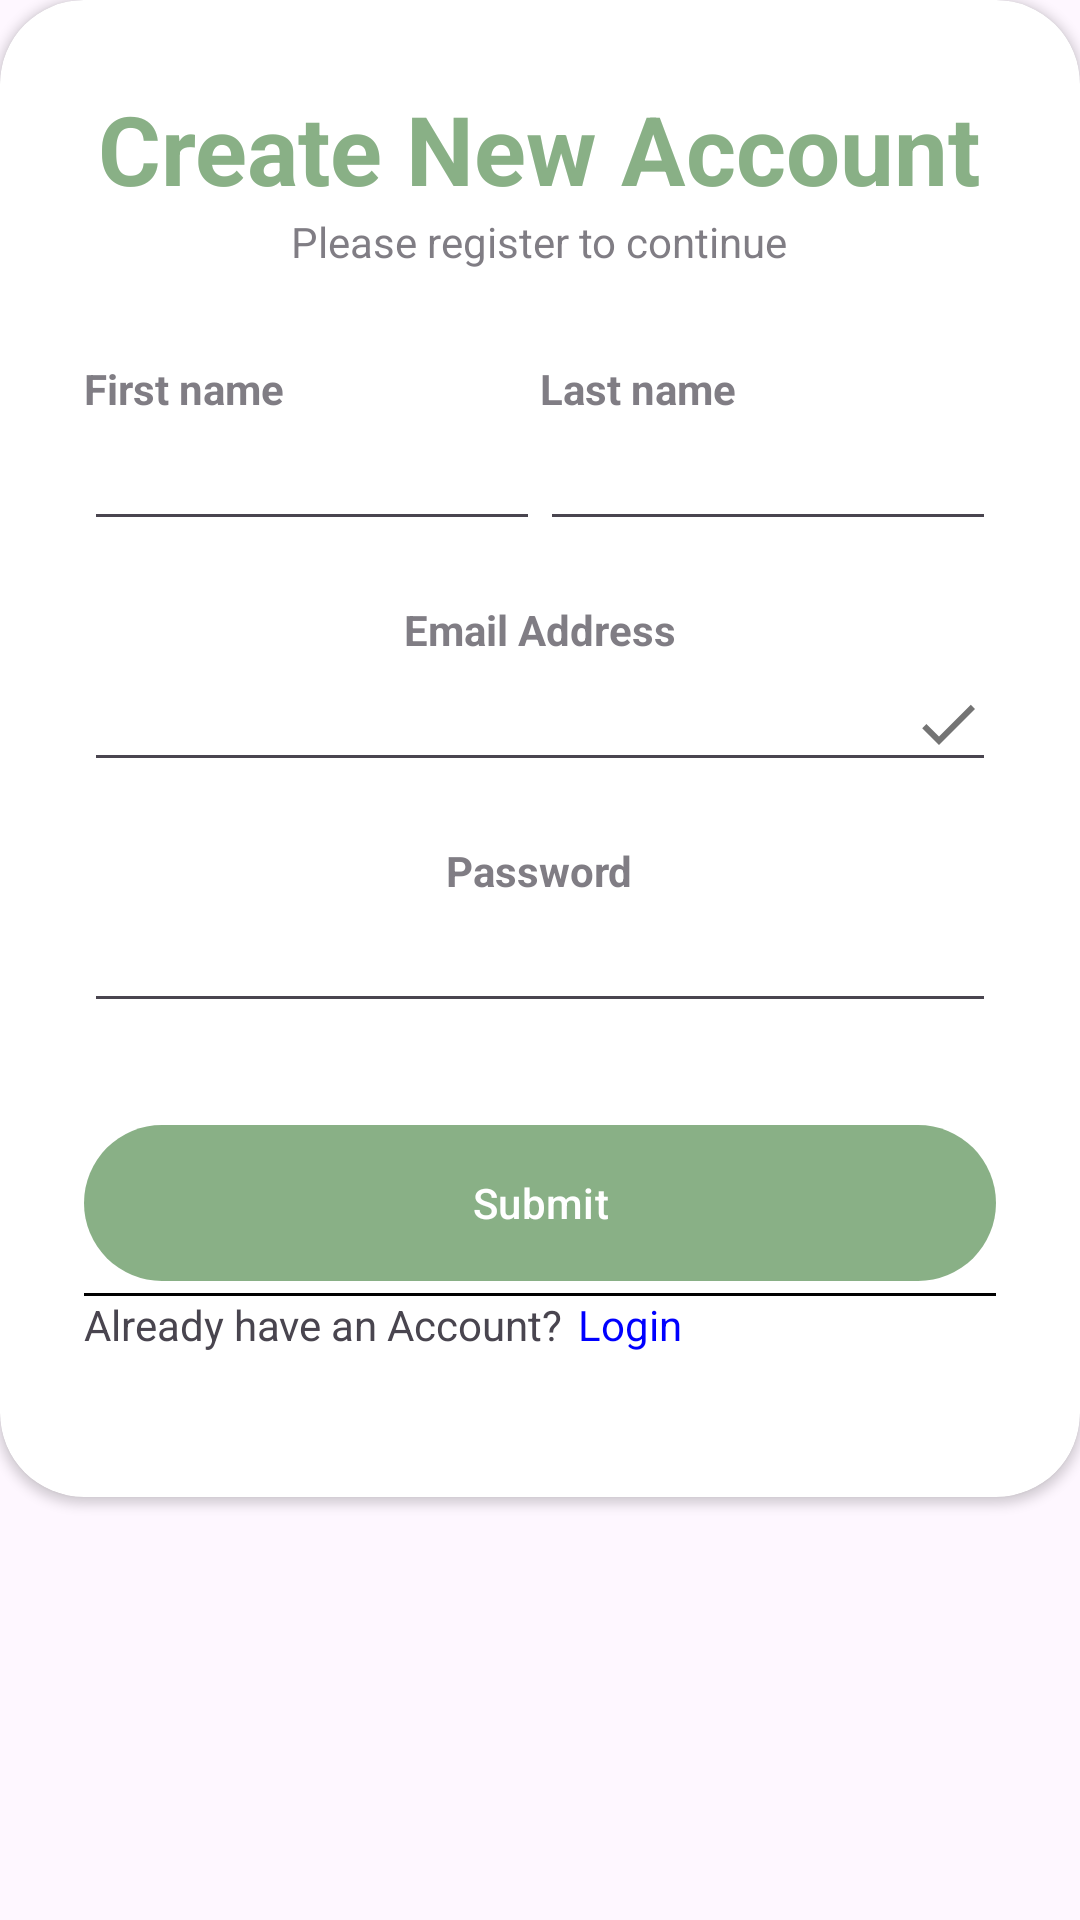

Produce the Android XML layout that renders to this screen, including the resource entries it uses.
<!-- AndroidManifest.xml: application theme Theme.EAnimify -->
<!-- res/layout/create_account_form.xml -->
<?xml version="1.0" encoding="utf-8"?>
<androidx.constraintlayout.widget.ConstraintLayout xmlns:android="http://schemas.android.com/apk/res/android"
    xmlns:app="http://schemas.android.com/apk/res-auto"
    xmlns:tools="http://schemas.android.com/tools"
    android:layout_width="match_parent"
    android:layout_height="match_parent"
    tools:context=".Account.LoginActivity">

    <androidx.cardview.widget.CardView
        android:layout_width="match_parent"
        android:layout_height="wrap_content"
        android:layout_alignParentBottom="true"
        app:cardCornerRadius="28dp"
        android:layout_marginBottom="-20dp"

        tools:ignore="MissingConstraints">

        <LinearLayout
            android:layout_width="match_parent"
            android:layout_height="wrap_content"
            android:orientation="vertical"
            android:gravity="center"
            android:padding="28dp">

            <TextView
                android:layout_width="wrap_content"
                android:layout_height="wrap_content"
                android:text="@string/create_account"
                android:textColor="@color/login_form_background"
                android:textSize="32sp"
                android:textStyle="bold" />
            <TextView
                android:layout_width="wrap_content"
                android:layout_height="wrap_content"
                android:text="@string/pls_register"
                android:alpha="0.7"/>
            
            <View
                android:layout_width="wrap_content"
                android:layout_height="30dp"/>

            <TableLayout
                android:layout_width="match_parent"
                android:layout_height="wrap_content">

                <TableRow>

                    <TextView
                        android:layout_width="0dp"
                        android:layout_height="wrap_content"
                        android:layout_weight="1"
                        android:alpha="0.7"
                        android:text="@string/firstName"
                        android:textStyle="bold" />

                    <TextView
                        android:layout_width="0dp"
                        android:layout_height="wrap_content"
                        android:layout_weight="1"
                        android:alpha="0.7"
                        android:text="@string/lastName"
                        android:textStyle="bold" />
                </TableRow>

                <TableRow>

                    <EditText
                        android:id="@+id/firstname_TextField"
                        android:layout_width="0dp"
                        android:layout_height="wrap_content"
                        android:layout_weight="1"
                        android:autofillHints="Enter First Name"
                        android:inputType="text"
                        tools:ignore="LabelFor" />

                    <EditText
                        android:id="@+id/lastname_TextField"
                        android:layout_width="0dp"
                        android:layout_height="wrap_content"
                        android:layout_weight="1"
                        android:autofillHints="Enter Last Name"
                        android:inputType="text"
                        tools:ignore="LabelFor" />
                </TableRow>
            </TableLayout>

            
            <View
                android:layout_width="wrap_content"
                android:layout_height="20dp"/>
            <TextView
                android:layout_width="wrap_content"
                android:layout_height="wrap_content"
                android:text="@string/email_input"
                android:alpha="0.7"
                android:textStyle="bold"/>

            <EditText
                android:id="@+id/email_TextField"
                android:layout_width="match_parent"
                android:layout_height="wrap_content"
                android:autofillHints="Enter email address"
                android:drawableEnd="@drawable/done_icon"
                android:inputType="textEmailAddress"
                tools:ignore="LabelFor" />
            
            <View
                android:layout_width="wrap_content"
                android:layout_height="20dp"/>
            <TextView
                android:layout_width="wrap_content"
                android:layout_height="wrap_content"
                android:text="@string/password_input"
                android:alpha="0.7"
                android:textStyle="bold"/>
            <EditText
                android:id="@+id/password_TextField"
                android:layout_width="match_parent"
                android:layout_height="wrap_content"
                android:autofillHints="Enter Password"
                android:inputType="textPassword"
                android:drawableEnd="@drawable/password_icon"
                tools:ignore="LabelFor" />






















            <View
                android:layout_width="wrap_content"
                android:layout_height="10dp"/>

            <TextView
                android:id="@+id/strong_password"
                android:layout_width="match_parent"
                android:layout_height="wrap_content"
                android:visibility="gone"
                android:textColor="@color/red"/>

            <View
                android:layout_width="wrap_content"
                android:layout_height="10dp"/>

            <ProgressBar
                android:id="@+id/progressBar"
                android:visibility="gone"
                android:layout_width="wrap_content"
                android:layout_height="wrap_content"/>

            <View
                android:layout_width="wrap_content"
                android:layout_height="10dp"/>
            <com.google.android.material.button.MaterialButton
                android:id="@+id/submit_btn"
                android:layout_width="match_parent"
                android:layout_height="60dp"
                android:text="@string/Submit"
                android:textColor="@color/white"
                app:cornerRadius="32dp"
                app:backgroundTint="@drawable/button_bg_color" />

            
            
            
            <View style="@style/Divider"/>

            <LinearLayout
                android:layout_width="match_parent"
                android:layout_height="match_parent"
                android:orientation="horizontal">

                <TextView
                    android:layout_width="wrap_content"
                    android:layout_height="wrap_content"
                    android:text="@string/Alr_acc"
                    android:paddingStart="0dp"
                    android:paddingEnd="5dp"/>

                <TextView
                    android:id="@+id/login_form_button"
                    android:layout_width="wrap_content"
                    android:layout_height="wrap_content"
                    android:clickable="true"
                    android:focusable="true"
                    android:text="@string/login_form"
                    android:textColor="@drawable/link_color" />
            </LinearLayout>
            <View
                android:layout_width="wrap_content"
                android:layout_height="20dp" />

        </LinearLayout>
    </androidx.cardview.widget.CardView>

</androidx.constraintlayout.widget.ConstraintLayout>
<!-- resources referenced by this layout -->
<resources>
  <color name="login_form_background">#89B086</color>
  <color name="red">#FF0000</color>
  <color name="white">#FFFFFFFF</color>
  <!-- drawable button_bg_color (drawable) -->
  <?xml version="1.0" encoding="utf-8"?>
  <selector xmlns:android="http://schemas.android.com/apk/res/android">
      <item android:state_pressed="true" android:color="@color/login_form_button" />
      <item android:state_enabled="true" android:color="@color/login_form_background" />
      <item android:state_enabled="false" android:color="@color/gray" />
  </selector>
  <!-- drawable done_icon (drawable) -->
  <vector xmlns:android="http://schemas.android.com/apk/res/android" android:height="24dp" android:tint="#747474" android:viewportHeight="24" android:viewportWidth="24" android:width="24dp">
        
      <path android:fillColor="@android:color/white" android:pathData="M9,16.2L4.8,12l-1.4,1.4L9,19 21,7l-1.4,-1.4L9,16.2z"/>
      
  </vector>
  <!-- drawable link_color (drawable) -->
  <?xml version="1.0" encoding="utf-8"?>
  <selector xmlns:android="http://schemas.android.com/apk/res/android">
      <item android:state_pressed="true" android:color="@color/red" />
      <item android:state_enabled="true" android:color="@color/blue" />
      <item android:state_enabled="false" android:color="@color/gray" />
  
  </selector>
  <string name="Alr_acc">Already have an Account?</string>
  <string name="Submit">Submit</string>
  <string name="create_account">Create New Account</string>
  <string name="email_input">Email Address</string>
  <string name="firstName">First name</string>
  <string name="forgot_password">Forgot Password</string>
  <string name="lastName">Last name</string>
  <string name="login_form">Login</string>
  <string name="password_input">Password</string>
  <string name="pls_register">Please register to continue</string>
  <string name="remember_me">Remember me</string>
  <style name="Divider">
          <item name="android:layout_width">match_parent</item>
          <item name="android:layout_height">1dp</item>
          <item name="android:background">@color/black</item>
      </style>
  <style name="Theme.EAnimify" parent="Base.Theme.EAnimify" />
  <color name="login_form_button">#006400</color>
  <color name="gray">#808080</color>
  <color name="blue">#0000FF</color>
  <color name="black">#FF000000</color>
  <style name="Base.Theme.EAnimify" parent="Theme.Material3.DayNight.NoActionBar">
          
          
          <item name="colorPrimary">@color/login_form_background</item>
          <item name="android:windowTranslucentStatus">false</item>
          <item name="android:statusBarColor">@android:color/transparent</item>
          <item name="android:windowSplashScreenBackground">@color/white</item>
      </style>
</resources>
